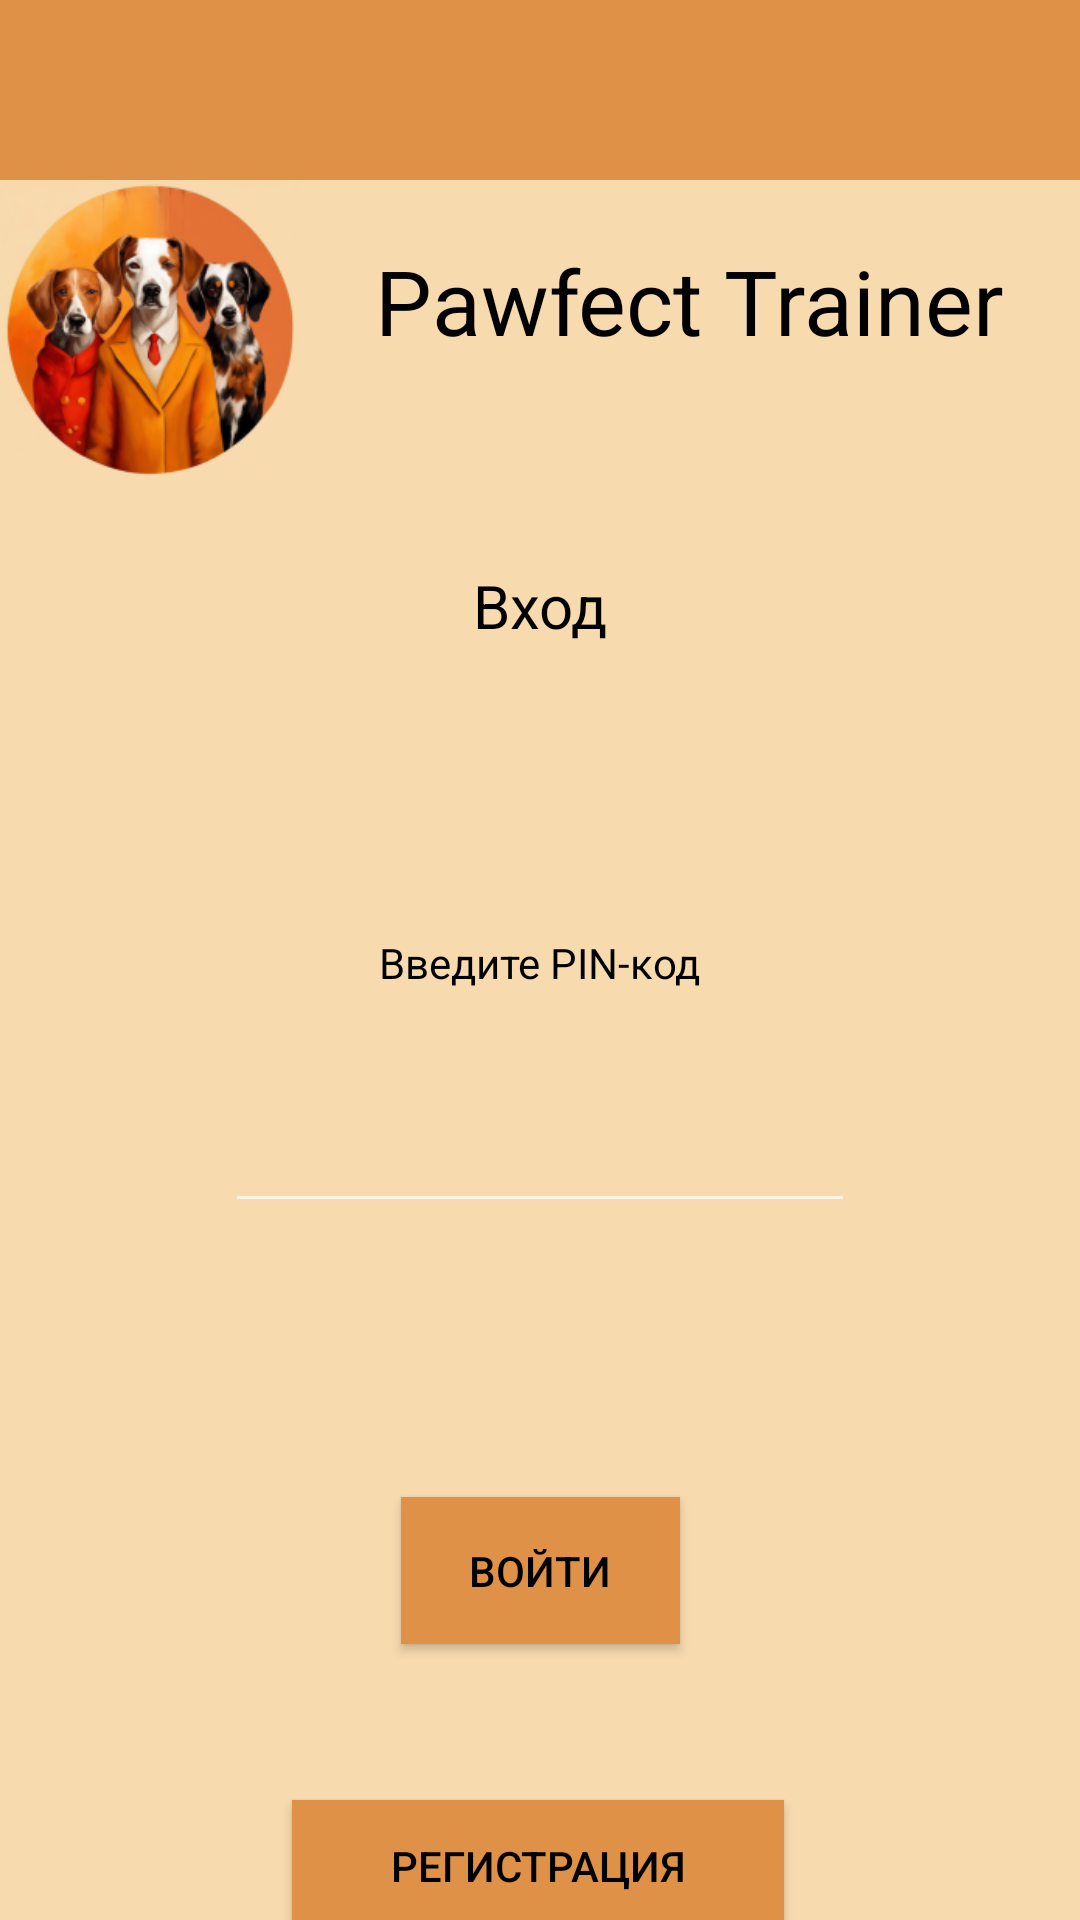

Reconstruct the res/layout file that produces this screen, plus the resources it refers to.
<!-- AndroidManifest.xml: application theme Theme.AppCompat.NoActionBar -->
<!-- res/layout/activity_auth_user.xml -->
<?xml version="1.0" encoding="utf-8"?>
<androidx.constraintlayout.widget.ConstraintLayout xmlns:android="http://schemas.android.com/apk/res/android"
    xmlns:app="http://schemas.android.com/apk/res-auto"
    xmlns:tools="http://schemas.android.com/tools"
    android:layout_width="match_parent"
    android:layout_height="match_parent"
    tools:context=".AuthUserActivity"
    android:background="@color/mainBackground">

    <View
        android:id="@+id/topRectangle"
        android:layout_width="match_parent"
        android:layout_height="60dp"
        android:layout_alignParentTop="true"
        android:background="@color/mainElements"
        android:visibility="visible"
        app:layout_constraintEnd_toEndOf="parent"
        app:layout_constraintHorizontal_bias="1.0"
        app:layout_constraintStart_toStartOf="parent"
        app:layout_constraintTop_toTopOf="parent" />

    <ImageView
        android:id="@+id/appLogo"
        android:layout_width="100dp"
        android:layout_height="100dp"
        android:layout_marginTop="60dp"
        android:contentDescription="@string/appLogo"
        app:layout_constraintBottom_toBottomOf="parent"
        app:layout_constraintEnd_toEndOf="parent"
        app:layout_constraintHorizontal_bias="0.0"
        app:layout_constraintStart_toStartOf="parent"
        app:layout_constraintTop_toTopOf="parent"
        app:layout_constraintVertical_bias="0.0"
        app:srcCompat="@drawable/app_logo" />

    <TextView
        android:id="@+id/appName"
        android:layout_width="wrap_content"
        android:layout_height="wrap_content"
        android:layout_marginStart="25dp"
        android:layout_marginTop="80dp"
        android:layout_marginEnd="57dp"
        android:text="@string/appName"
        android:textColor="#000000"
        android:textSize="30sp"
        app:layout_constraintBottom_toBottomOf="parent"
        app:layout_constraintEnd_toEndOf="parent"
        app:layout_constraintHorizontal_bias="0.0"
        app:layout_constraintStart_toEndOf="@+id/appLogo"
        app:layout_constraintTop_toTopOf="parent"
        app:layout_constraintVertical_bias="0.0" />

    <View
        android:id="@+id/footerRectangle"
        android:layout_width="match_parent"
        android:layout_height="60dp"
        android:layout_alignParentTop="true"
        android:layout_marginTop="660dp"
        android:background="@color/mainElements"
        android:visibility="visible"
        app:layout_constraintBottom_toBottomOf="parent"
        app:layout_constraintEnd_toEndOf="parent"
        app:layout_constraintHorizontal_bias="0.0"
        app:layout_constraintStart_toStartOf="parent"
        app:layout_constraintTop_toBottomOf="@+id/topRectangle"
        app:layout_constraintVertical_bias="1.0" />

    <TextView
        android:id="@+id/signInScreenHeader"
        android:layout_width="wrap_content"
        android:layout_height="wrap_content"
        android:layout_marginTop="68dp"
        android:text="@string/signInScreenHeader"
        android:textColor="#000000"
        android:textSize="20sp"
        app:layout_constraintEnd_toEndOf="parent"
        app:layout_constraintStart_toStartOf="parent"
        app:layout_constraintTop_toBottomOf="@+id/appName" />

    <EditText
        android:id="@+id/enterPin"
        android:layout_width="wrap_content"
        android:layout_height="wrap_content"
        android:layout_marginTop="36dp"
        android:ems="10"
        android:inputType="numberPassword"
        android:textColor="#000000"
        app:layout_constraintEnd_toEndOf="parent"
        app:layout_constraintStart_toStartOf="parent"
        app:layout_constraintTop_toBottomOf="@+id/textEnterPin" />

    <TextView
        android:id="@+id/textEnterPin"
        android:layout_width="wrap_content"
        android:layout_height="wrap_content"
        android:layout_marginTop="96dp"
        android:text="@string/pin"
        android:textColor="#000000"
        app:layout_constraintEnd_toEndOf="parent"
        app:layout_constraintStart_toStartOf="parent"
        app:layout_constraintTop_toBottomOf="@+id/signInScreenHeader" />

    <Button
        android:id="@+id/signUpButton"
        android:layout_width="164dp"
        android:layout_height="44dp"
        android:layout_marginBottom="56dp"
        android:background="@color/mainElements"
        android:text="@string/signUpAction"
        android:textColor="@color/black"
        app:layout_constraintBottom_toTopOf="@+id/footerRectangle"
        app:layout_constraintEnd_toEndOf="parent"
        app:layout_constraintHorizontal_bias="0.497"
        app:layout_constraintStart_toStartOf="parent" />

    <Button
        android:id="@+id/signInButton"
        android:layout_width="93dp"
        android:layout_height="49dp"
        android:layout_marginBottom="52dp"
        android:background="@color/mainElements"
        android:text="@string/signIn"
        android:textColor="@color/black"
        app:layout_constraintBottom_toTopOf="@+id/signUpButton"
        app:layout_constraintEnd_toEndOf="parent"
        app:layout_constraintStart_toStartOf="parent" />

</androidx.constraintlayout.widget.ConstraintLayout>
<!-- resources referenced by this layout -->
<resources>
  <color name="black">#FF000000</color>
  <color name="mainBackground">#F7DAAE</color>
  <color name="mainElements">#E09148</color>
  <!-- drawable app_logo: png bitmap (drawable, 61212 bytes) -->
  <string name="appLogo">appLogo</string>
  <string name="appName">Pawfect Trainer</string>
  <string name="pin">Введите PIN-код</string>
  <string name="signIn">Войти</string>
  <string name="signInScreenHeader">Вход</string>
  <string name="signUpAction">Регистрация</string>
</resources>
